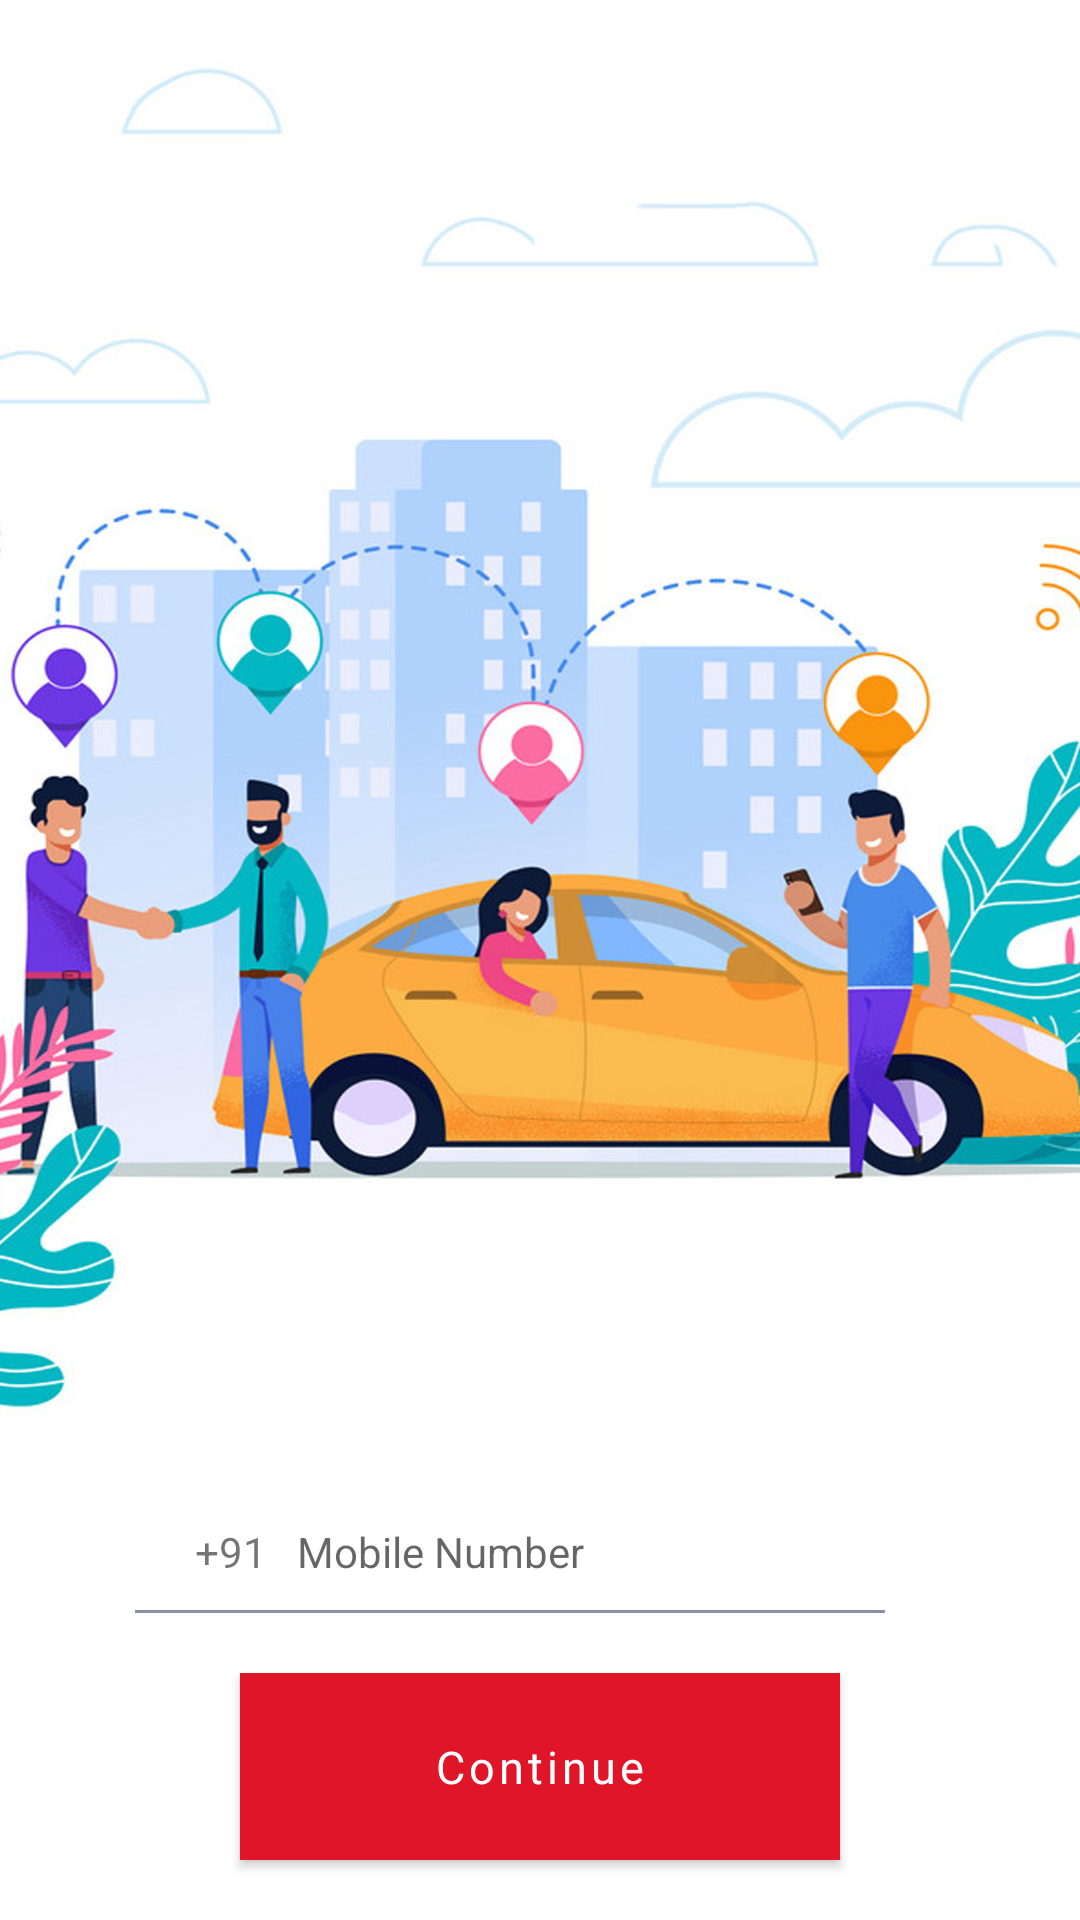

Layout XML and referenced resources for this Android screen:
<!-- AndroidManifest.xml: application theme AppTheme.NoActionBar -->
<!-- res/layout/fragment_login.xml -->
<?xml version="1.0" encoding="utf-8"?>
<androidx.constraintlayout.widget.ConstraintLayout xmlns:android="http://schemas.android.com/apk/res/android"
    xmlns:app="http://schemas.android.com/apk/res-auto"
    xmlns:tools="http://schemas.android.com/tools"
    android:layout_width="match_parent"
    android:layout_height="match_parent"
    tools:context=".ui.view.login.LoginFragment">

    <LinearLayout
        android:layout_width="0dp"
        android:layout_height="0dp"
        android:layout_marginBottom="5dp"
        android:background="@drawable/homebg_new"
        app:layout_constraintBottom_toTopOf="@+id/adView"
        app:layout_constraintLeft_toLeftOf="parent"
        app:layout_constraintRight_toRightOf="parent"
        app:layout_constraintTop_toTopOf="parent" />

    <androidx.appcompat.widget.LinearLayoutCompat
        android:id="@+id/adView"
        android:layout_width="match_parent"
        android:layout_height="wrap_content"
        android:orientation="vertical"
        app:layout_constraintBottom_toBottomOf="parent"

        >


        <androidx.appcompat.widget.LinearLayoutCompat
            android:layout_width="250dp"
            android:layout_height="wrap_content"
            android:layout_gravity="center"
            android:layout_marginTop="20dp"
            android:gravity="center"
            android:orientation="horizontal"
            android:padding="5dp">


            <androidx.appcompat.widget.AppCompatTextView
                android:layout_width="wrap_content"
                android:layout_height="wrap_content"
                android:layout_marginRight="5dp"
                android:padding="5dp"
                android:text="+91" />

            <androidx.appcompat.widget.AppCompatEditText
                android:id="@+id/mobile_no"
                android:layout_width="match_parent"
                android:layout_height="wrap_content"
                android:background="@null"
                android:hint="Mobile Number" />
        </androidx.appcompat.widget.LinearLayoutCompat>

        <View
            android:layout_width="250dp"
            android:layout_height="1dp"
            android:layout_gravity="center"
            android:layout_marginRight="10dp"
            android:background="@color/country_code" />

        <com.google.android.material.button.MaterialButton
            android:id="@+id/btnContinue"
            style="@style/ConnectionButton"
            android:layout_gravity="center"
            android:layout_marginTop="20dp"
            android:layout_marginBottom="20dp"
            android:background="@color/app_color"
            android:backgroundTint="@color/app_color"
            android:text="Continue"
            app:cornerRadius="24dp"
            app:layout_constraintStart_toStartOf="parent"
            app:layout_constraintTop_toBottomOf="@+id/tilPhoneNo" />

    </androidx.appcompat.widget.LinearLayoutCompat>

</androidx.constraintlayout.widget.ConstraintLayout>
<!-- resources referenced by this layout -->
<resources>
  <color name="app_color">#e01528</color>
  <color name="country_code">#8992A3</color>
  <!-- drawable homebg_new: jpg bitmap (drawable, 288825 bytes) -->
  <style name="ConnectionButton">
          <item name="android:layout_width">200dp</item>
          <item name="android:layout_height">wrap_content</item>
          <item name="android:padding">15dp</item>
          <item name="android:textColor">@color/white</item>
          <item name="android:textSize">15dp</item>
          <item name="android:textAllCaps">false</item>
      </style>
  <style name="AppTheme.NoActionBar">
          <item name="windowActionBar">false</item>
          <item name="windowNoTitle">true</item>
      </style>
  <color name="white">#FFFFFF</color>
</resources>
